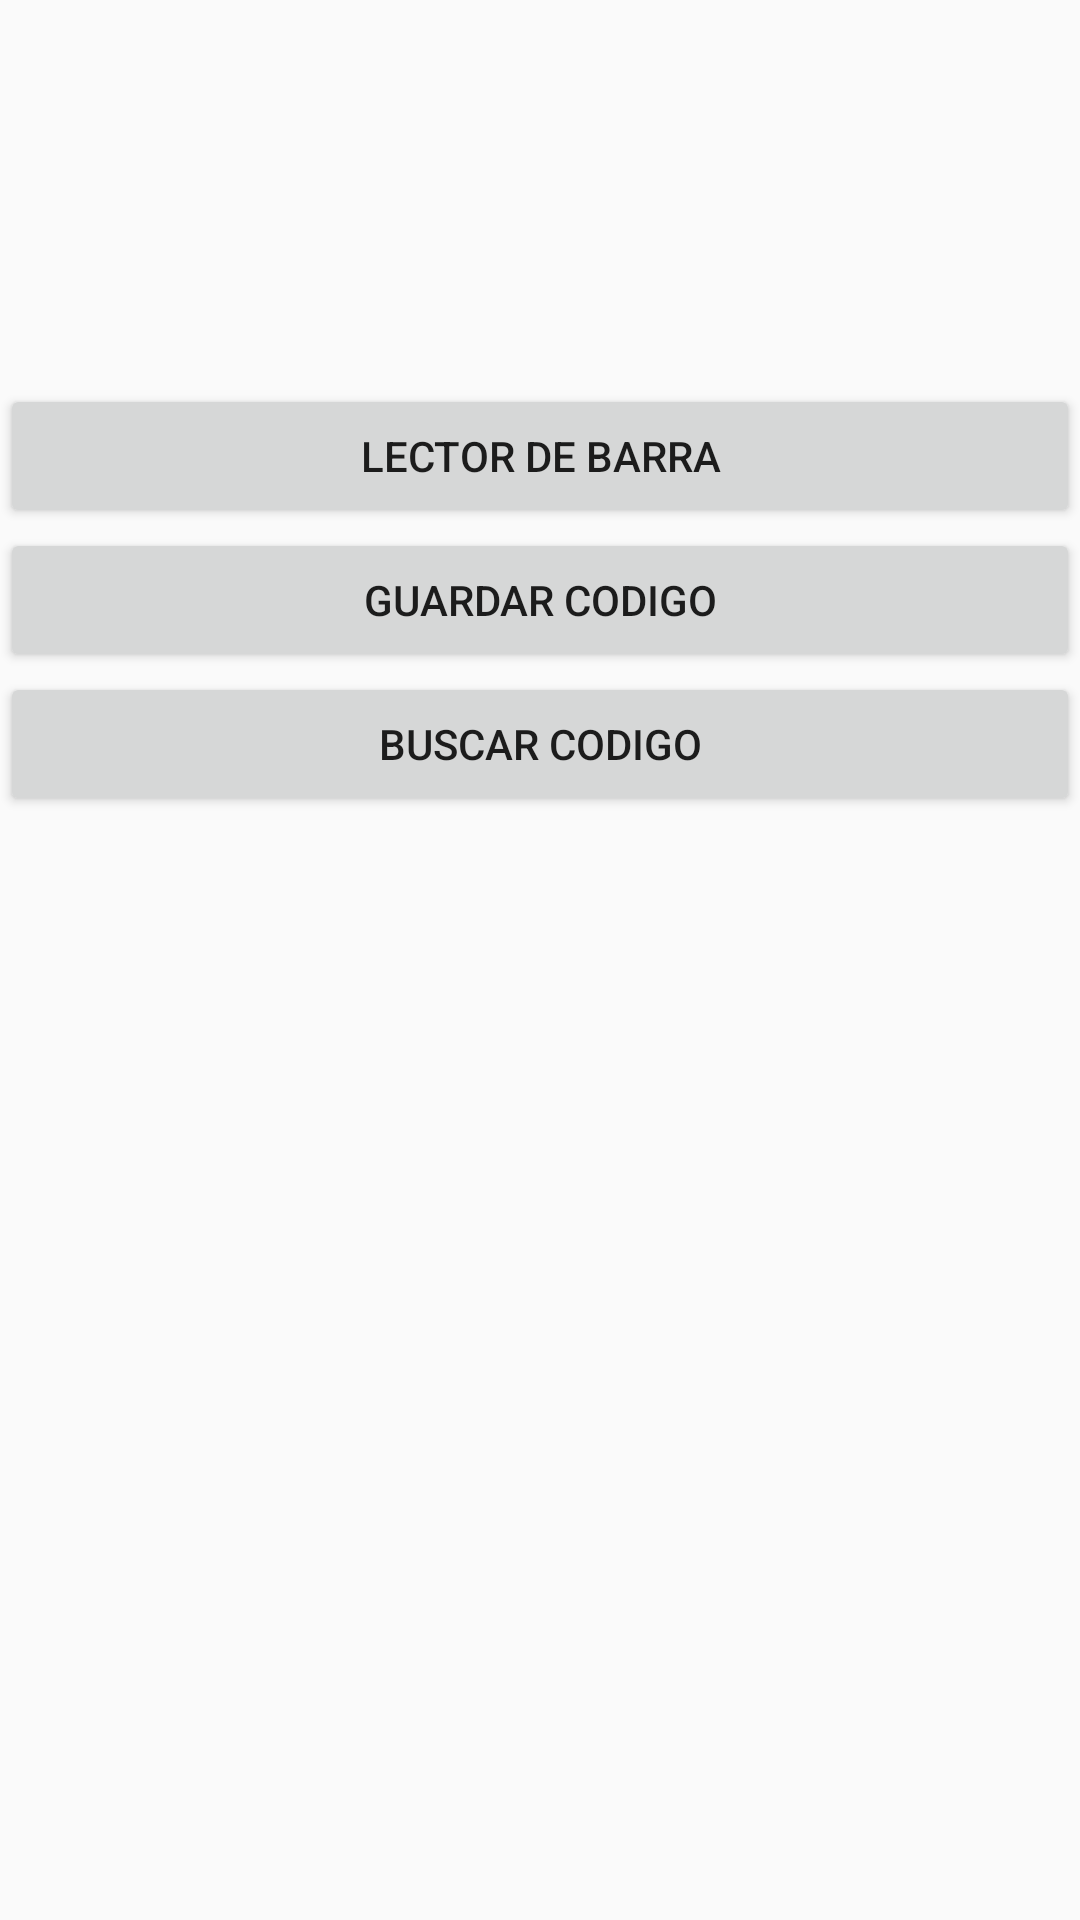

This screen was rendered from an Android layout file. Write that file and the resources it references.
<!-- AndroidManifest.xml: application theme AppTheme -->
<!-- res/layout/activity_main_camara.xml -->
<?xml version="1.0" encoding="utf-8"?>
<LinearLayout
    xmlns:android="http://schemas.android.com/apk/res/android"
    xmlns:app="http://schemas.android.com/apk/res-auto"
    android:orientation="vertical"
    android:layout_width="fill_parent"
    android:layout_height="fill_parent">





    


    <LinearLayout
        android:orientation="vertical"
        android:layout_width="match_parent"
        android:layout_height="match_parent"
        android:gravity="center">



        <Button
            android:layout_width="match_parent"
            android:layout_height="wrap_content"
            android:onClick="launchFullActivity"
            android:text="LECTOR DE BARRA" />

        <Button
            android:layout_width="match_parent"
            android:layout_height="wrap_content"
            android:onClick="launchFullGuardarCodigo"
            android:text="GUARDAR CODIGO" />

        <Button
            android:layout_width="match_parent"
            android:layout_height="wrap_content"
            android:onClick="launchFullActivity"
            android:text="BUSCAR CODIGO" />

        <Button
            android:layout_width="match_parent"
            android:layout_height="wrap_content"
            android:onClick="launchFullFragmentActivity"
            android:text="@string/fragment_sample"
            android:visibility="invisible" />

        <Button
            android:layout_width="match_parent"
            android:layout_height="wrap_content"
            android:onClick="launchFullFragmentActivity"
            android:text="@string/fragment_sample"
            android:visibility="invisible" />


        <Button
            android:layout_width="match_parent"
            android:layout_height="wrap_content"
            android:onClick="launchSimpleActivity"
            android:text="@string/simple_activity_sample"
            android:visibility="invisible" />

        <Button
            android:layout_width="match_parent"
            android:layout_height="wrap_content"
            android:onClick="launchSimpleFragmentActivity"
            android:text="@string/simple_fragment_sample"
            android:visibility="invisible" />

        <Button
            android:layout_width="match_parent"
            android:layout_height="wrap_content"
            android:onClick="launchFullFragmentActivity"
            android:text="@string/fragment_sample"
            android:visibility="invisible" />
    </LinearLayout>
</LinearLayout>
<!-- resources referenced by this layout -->
<resources>
  <string name="fragment_sample">CODIGO DE BARRAS</string>
  <string name="simple_activity_sample">CODIGO DE BARRAS</string>
  <string name="simple_fragment_sample">CODIGO DE BARRAS</string>
  <style name="AppTheme" parent="Theme.AppCompat.Light.DarkActionBar">
          
          <item name="colorPrimary">@color/colorPrimary</item>
          <item name="colorPrimaryDark">@color/colorPrimaryDark</item>
          <item name="colorAccent">@color/colorAccent</item>
      </style>
  <color name="colorPrimary">#607D8B</color>
  <color name="colorPrimaryDark">#455A64</color>
  <color name="colorAccent">#03A9F4</color>
</resources>
